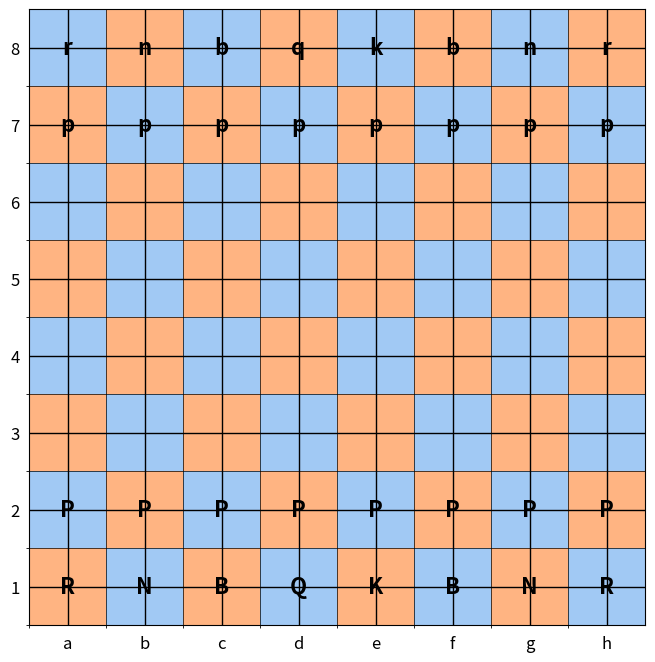
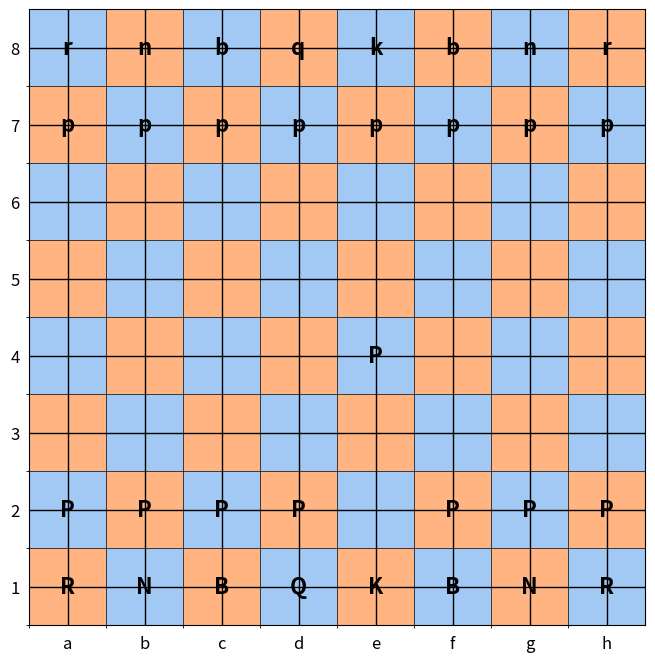
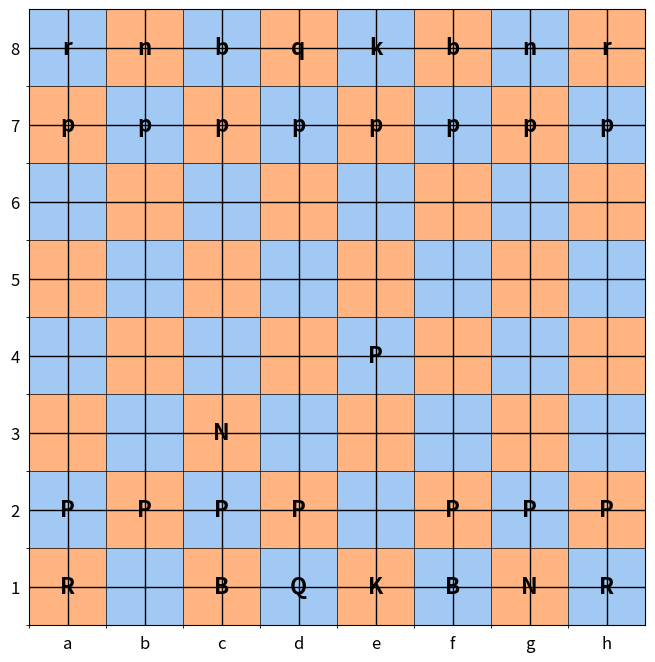

Here is the Python script that generated these plots, in order:
import numpy as np
import matplotlib.pyplot as plt
import seaborn as sns

# Define the Piece class
class Piece:
    def __init__(self, type: str, position: tuple[int, int], color: str, castled=False):
        self.type = type
        self.position = position
        self.color = color
        self.castled = castled

    def __repr__(self):
        symbols = {
            'pawn': 'P', 'bishop': 'B', 'knight': 'N', 
            'rook': 'R', 'queen': 'Q', 'king': 'K'
        }
        return symbols[self.type] if self.color == 'white' else symbols[self.type].lower()


# Define the Board class
class Board:
    def __init__(self, start: bool = True):
        self.grid = np.full((8, 8), None)
        if start:
            self.setup_starting_position()

    def setup_starting_position(self):
        """Set up the board with the standard chess starting position."""
        for col in range(8):
            self.grid[1, col] = Piece('pawn', (1, col), 'black')
            self.grid[6, col] = Piece('pawn', (6, col), 'white')

        back_rank = ['rook', 'knight', 'bishop', 'queen', 'king', 'bishop', 'knight', 'rook']
        for col, piece in enumerate(back_rank):
            self.grid[0, col] = Piece(piece, (0, col), 'black')
            self.grid[7, col] = Piece(piece, (7, col), 'white')

    def move_piece(self, start: tuple[int, int], end: tuple[int, int]) -> bool:
        """
        Move a piece from start to end.
        Args:
            start: (row, col) of the piece to move.
            end: (row, col) of the target position.
        Returns:
            True if the move was successful, False otherwise.
        """
        # Validate starting position
        start_row, start_col = start
        end_row, end_col = end

        if self.grid[start_row, start_col] is None:
            print("No piece at the starting position.")
            return False

        # Perform the move
        piece = self.grid[start_row, start_col]
        self.grid[end_row, end_col] = piece
        self.grid[start_row, start_col] = None

        # Update piece's internal position
        piece.position = (end_row, end_col)
        return True

    def show(self):
        """Display the board using matplotlib."""
        board_colors = sns.color_palette("pastel", 2)
        board = np.zeros((8, 8, 3))
        for row in range(8):
            for col in range(8):
                color = board_colors[(row + col) % 2]
                board[row, col] = color

        fig, ax = plt.subplots(figsize=(8, 8))
        ax.imshow(board, extent=[0, 8, 0, 8])

        for row in range(8):
            for col in range(8):
                piece = self.grid[row, col]
                if piece:
                    ax.text(col + 0.5, 7.5 - row, repr(piece), 
                            ha='center', va='center', fontsize=16, fontweight='bold')

        ax.set_xticks(np.arange(8) + 0.5)
        ax.set_yticks(np.arange(8) + 0.5)
        ax.set_xticklabels(['a', 'b', 'c', 'd', 'e', 'f', 'g', 'h'])
        ax.set_yticklabels([str(i) for i in range(1, 9)])
        ax.tick_params(left=False, bottom=False, labelsize=12)

        ax.grid(color='black', linestyle='-', linewidth=1, which='both')
        ax.set_xticks(np.arange(8), minor=True)
        ax.set_yticks(np.arange(8), minor=True)
        ax.grid(which='minor', color='black', linestyle='-', linewidth=0.5)

        plt.show()


# Example usage
if __name__ == "__main__":
    board = Board(start=True)
    board.show()

    # Example moves
    print("Moving pawn from (6, 4) to (4, 4)")
    board.move_piece((6, 4), (4, 4))  # Move white pawn from e2 to e4
    board.show()

    print("Moving knight from (7, 1) to (5, 2)")
    board.move_piece((7, 1), (5, 2))  # Move white knight from b1 to c3
    board.show()
